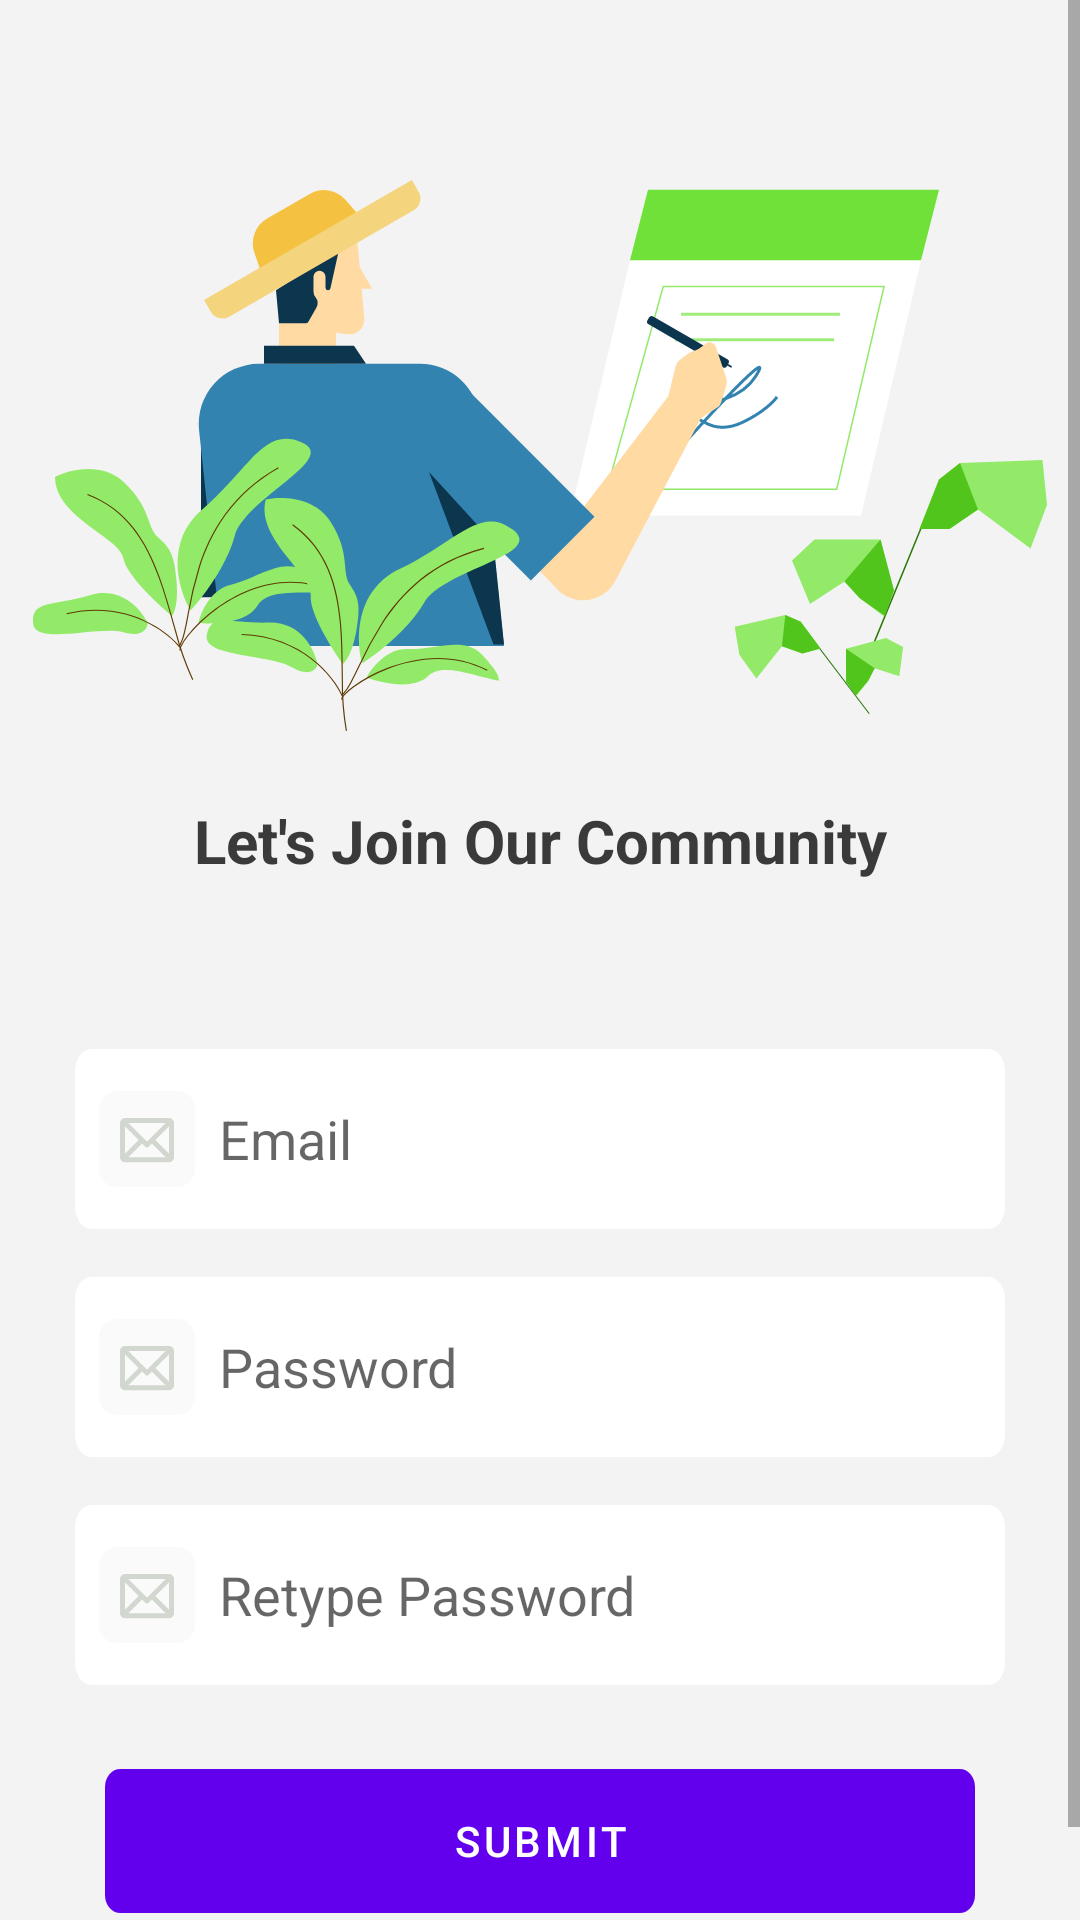

Reconstruct the res/layout file that produces this screen, plus the resources it refers to.
<!-- AndroidManifest.xml: application theme Theme.FLOWERSPECIESUSINGPATTERNRECOGNITIONANDNEURALNETWORKS -->
<!-- res/layout/registration.xml -->
<?xml version="1.0" encoding="utf-8"?>
<LinearLayout xmlns:android="http://schemas.android.com/apk/res/android"
    xmlns:app="http://schemas.android.com/apk/res-auto"
    android:layout_width="match_parent"
    android:layout_height="match_parent"
    android:background="#F3F3F3"
    android:orientation="vertical">

    <ScrollView
        android:layout_width="match_parent"
        android:layout_height="match_parent">

        <LinearLayout
            android:layout_width="match_parent"
            android:layout_height="match_parent"
            android:orientation="vertical">

            <LinearLayout
                android:layout_width="match_parent"
                android:layout_height="wrap_content"
                android:orientation="vertical">

                <ImageView
                    android:id="@+id/imageView"
                    android:layout_width="match_parent"
                    android:layout_height="match_parent"
                    android:layout_marginTop="60dp"
                    android:src="@drawable/ic_join_community" />

                <TextView
                    android:layout_width="match_parent"
                    android:layout_height="wrap_content"
                    android:layout_gravity="center"
                    android:layout_marginTop="15dp"
                    android:gravity="center"
                    android:padding="8dp"
                    android:text="Let's Join Our Community"
                    android:textColor="#3A3A3A"
                    android:textSize="20sp"
                    android:textStyle="bold" />
            </LinearLayout>

            <LinearLayout
                android:layout_width="match_parent"
                android:layout_height="wrap_content"
                android:layout_marginLeft="25dp"
                android:layout_marginRight="25dp"
                android:layout_marginTop="40dp"
                android:orientation="vertical">

                <EditText
                    android:id="@+id/edtEmail"
                    android:layout_width="match_parent"
                    android:layout_height="60dp"
                    android:layout_marginBottom="8dp"
                    android:layout_marginTop="8dp"
                    android:background="@drawable/ic_edit_text_bg"
                    android:drawableLeft="@drawable/ic_email_icon"
                    android:drawablePadding="8dp"
                    android:hint="Email"
                    android:inputType="textEmailAddress"
                    android:padding="8dp" />

                <EditText
                    android:id="@+id/edtPassword"
                    android:layout_width="match_parent"
                    android:layout_height="60dp"
                    android:layout_marginBottom="8dp"
                    android:layout_marginTop="8dp"
                    android:background="@drawable/ic_edit_text_bg"
                    android:drawableLeft="@drawable/ic_email_icon"
                    android:drawablePadding="8dp"
                    android:hint="Password"
                    android:inputType="textPassword"
                    android:padding="8dp" />

                <EditText
                    android:id="@+id/edtRePassword"
                    android:layout_width="match_parent"
                    android:layout_height="60dp"
                    android:layout_marginBottom="8dp"
                    android:layout_marginTop="8dp"
                    android:background="@drawable/ic_edit_text_bg"
                    android:drawableLeft="@drawable/ic_email_icon"
                    android:drawablePadding="8dp"
                    android:hint="Retype Password"
                    android:inputType="textPassword"
                    android:padding="8dp" />


                <Button
                    android:id="@+id/btnSubmit"
                    android:layout_width="match_parent"
                    android:layout_height="wrap_content"
                    android:layout_marginLeft="10dp"
                    android:layout_marginRight="10dp"
                    android:layout_marginTop="20dp"
                    android:background="@drawable/ic_button_bg"
                    android:elevation="30dp"
                    android:shadowColor="@color/black"
                    android:text="Submit"
                    android:textColor="@color/colorTextPrimary"
                    app:background="@null" />

                <LinearLayout
                    android:layout_width="match_parent"
                    android:layout_height="wrap_content"
                    android:layout_gravity="center"
                    android:layout_margin="8dp"
                    android:layout_marginTop="25dp"
                    android:gravity="center"
                    android:orientation="horizontal">

                    <TextView
                        android:layout_width="wrap_content"
                        android:layout_height="wrap_content"
                        android:layout_gravity="center"
                        android:gravity="center"
                        android:text="Alraedy Have Account?"
                        android:textColor="#8A8A8A"
                        android:textSize="14sp"
                        android:textStyle="bold" />

                    <TextView
                        android:id="@+id/tvLogin"
                        android:layout_width="wrap_content"
                        android:layout_height="wrap_content"
                        android:layout_gravity="center"
                        android:gravity="center"
                        android:text=" Login Now"
                        android:textColor="#4CAF50"
                        android:textSize="14sp"
                        android:textStyle="bold" />
                </LinearLayout>


            </LinearLayout>


        </LinearLayout>

    </ScrollView>

</LinearLayout>
<!-- resources referenced by this layout -->
<resources>
  <color name="black">#FF000000</color>
  <color name="colorTextPrimary">#ffffff</color>
  <!-- drawable ic_button_bg (drawable) -->
  <vector xmlns:android="http://schemas.android.com/apk/res/android"
      android:width="343dp"
      android:height="48dp"
      android:viewportWidth="343"
      android:viewportHeight="48">
    <path
        android:pathData="M6,0L337,0A6,6 0,0 1,343 6L343,42A6,6 0,0 1,337 48L6,48A6,6 0,0 1,0 42L0,6A6,6 0,0 1,6 0z"
        android:fillColor="#3ed400"/>
  </vector>
  <!-- drawable ic_edit_text_bg (drawable) -->
  <vector xmlns:android="http://schemas.android.com/apk/res/android"
      android:width="343dp"
      android:height="48dp"
      android:viewportWidth="343"
      android:viewportHeight="48">
    <path
        android:pathData="M6,0L337,0A6,6 0,0 1,343 6L343,42A6,6 0,0 1,337 48L6,48A6,6 0,0 1,0 42L0,6A6,6 0,0 1,6 0z"
        android:fillColor="#fff"/>
  </vector>
  <!-- drawable ic_email_icon (drawable) -->
  <vector xmlns:android="http://schemas.android.com/apk/res/android"
      android:width="32dp"
      android:height="32dp"
      android:viewportWidth="32"
      android:viewportHeight="32">
    <path
        android:pathData="M6,0L26,0A6,6 0,0 1,32 6L32,26A6,6 0,0 1,26 32L6,32A6,6 0,0 1,0 26L0,6A6,6 0,0 1,6 0z"
        android:fillColor="#fafafa"/>
    <path
        android:pathData="M17.636,17.521l-1.058,1.058a0.818,0.818 0,0 1,-1.157 0l-1.058,-1.058 -4.573,4.573 12.416,0ZM23.363,11.794 L18.793,16.364 23.363,20.934ZM13.206,16.364 L8.636,11.794v9.14ZM16,16.87l6.213,-6.236 -12.423,0ZM8.637,9h14.726A1.635,1.635 0,0 1,25 10.632L25,22.095a1.635,1.635 0,0 1,-1.637 1.632L8.637,23.727A1.635,1.635 0,0 1,7 22.095L7,10.632A1.635,1.635 0,0 1,8.637 9Z"
        android:fillColor="#d2d8cf"
        android:fillType="evenOdd"/>
  </vector>
  <!-- drawable ic_join_community: vector/xml drawable (drawable, 10386 chars, omitted) -->
  <style name="Theme.FLOWERSPECIESUSINGPATTERNRECOGNITIONANDNEURALNETWORKS" parent="Theme.MaterialComponents.DayNight.DarkActionBar">
          
          <item name="colorPrimary">@color/purple_500</item>
          <item name="colorPrimaryVariant">@color/purple_700</item>
          <item name="colorOnPrimary">@color/white</item>
          
          <item name="colorSecondary">@color/teal_200</item>
          <item name="colorSecondaryVariant">@color/teal_700</item>
          <item name="colorOnSecondary">@color/black</item>
          
          <item name="android:statusBarColor" tools:targetApi="l">?attr/colorPrimaryVariant</item>
          
      </style>
  <color name="purple_500">#FF6200EE</color>
  <color name="purple_700">#FF3700B3</color>
  <color name="white">#FFFFFFFF</color>
  <color name="teal_200">#FF03DAC5</color>
  <color name="teal_700">#FF018786</color>
</resources>
